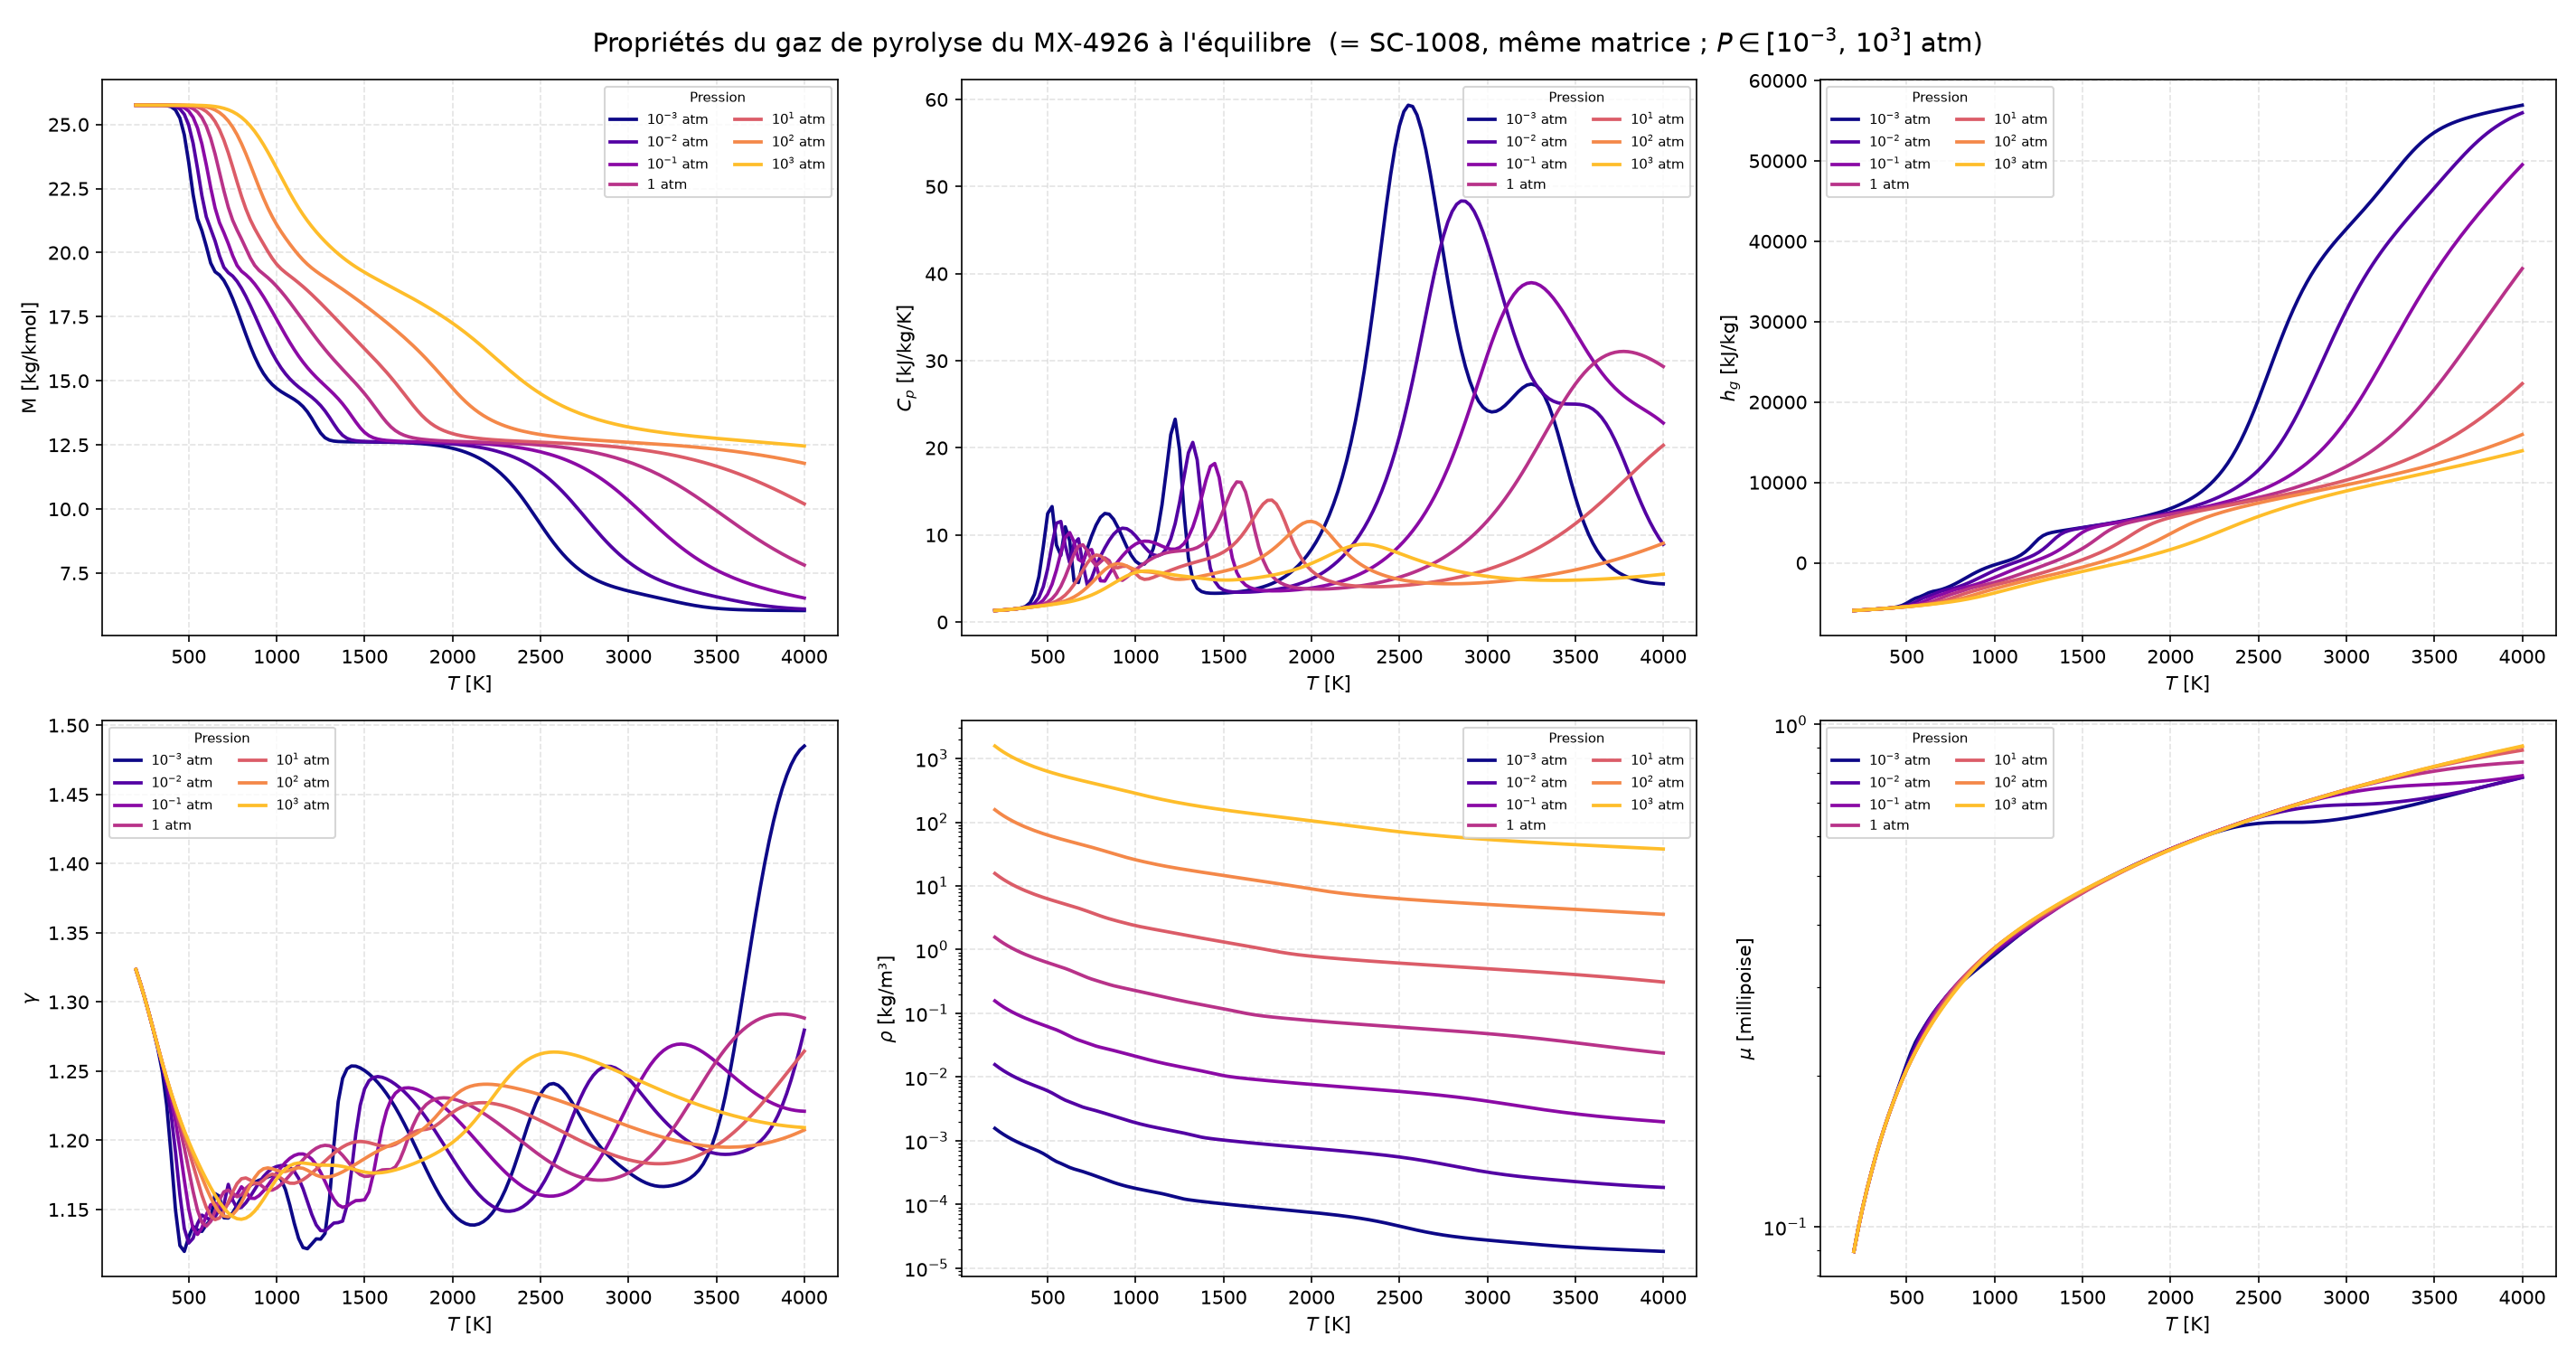

Python code for this plot:
#!/usr/bin/env python
"""
Génère et trace les propriétés du gaz de pyrolyse du MX-4926 à l'équilibre
chimique : enthalpie h_g, masse molaire M, Cp, gamma, masse volumique rho
et viscosité mu, en fonction de la température, pour plusieurs pressions.
Utilise l'outil MutationPP `mppequil` comme moteur de calcul.

h_g est la grandeur qui manque à la table B' pour fermer le bilan d'énergie
de surface (avec h_w) et le terme source de pyrolyse en profondeur (h_g - h_s).

La matrice du MX-4926 est le résol SC-1008 : la composition élémentaire du
gaz de pyrolyse est donc HÉRITÉE du SC-1008 (identité vérifiée bit à bit par
composition_mx4926_verification.py §5) :
    mx4926_pyro = sc1008_pyro : C:0.2526, H:0.6407, O:0.1068 (fractions
                  molaires élémentaires)
Ce script réutilise donc directement le mélange `sc1008-pyrogas` plutôt que
de dupliquer un fichier XML : la table produite ici est rigoureusement celle
du SC-1008, sous le nom du MX-4926.

Hypothèse : équilibre chimique du gaz, sans phase condensée.

La table est calculée pour une plage de pressions de 0.001 à 1000 atm
(espacement logarithmique, 25 isobares) et une plage de températures de 200 à
4000 K, pas 25 K.

Usage :
    python mx4926_pyrolysis_gas.py

Prérequis :
    - Le binaire `mppequil` doit être dans le PATH ou dans build/src/apps/
    - Le fichier data/mixtures/sc1008-pyrogas.xml doit exister
    - matplotlib et numpy installés
"""

import subprocess
import shutil
import sys
import os
import csv
import numpy as np
import matplotlib
matplotlib.use("Agg")
import matplotlib.pyplot as plt

# ---------------------------------------------------------------------------
# Paramètres du calcul
# ---------------------------------------------------------------------------
MPPEQUIL_CMD = "mppequil"
T_RANGE      = "200:25:4000"   # T de 200 à 4000 K, pas de 25 K
MIXTURE      = "sc1008-pyrogas"   # matrice identique au SC-1008, cf. docstring
ELEM_COMP    = "sc1008_pyro"      # = mx4926_pyro : C:0.2526, H:0.6407, O:0.1068

ONEATM = 101325.0   # Pa

# Pressions : 0.001 -> 1000 atm, espacement logarithmique (25 isobares)
PRESSURES_ATM = np.logspace(-3, 3, 25)

# Grandeurs demandées à mppequil (voir mppequil --help pour la liste complète)
#   0 : Th [K]          5 : Mw [kg/mol]      9 : Cp_eq [J/kg-K]
#   10: H  [J/kg]       18: gam_eq [-]       3 : rho [kg/m3]
#   32: mu [Pa-s]
MPP_INDICES = "0,5,9,10,18,3,32"

# colonnes de sortie, dans l'ordre de MPP_INDICES : (nom, facteur, unité)
QUANTITIES = [
    ("M",     1e3,  "kg/kmol"),
    ("Cp",    1e-3, "kJ/kg-K"),
    ("h",     1e-3, "kJ/kg"),
    ("gamma", 1.0,  "-"),
    ("rho",   1.0,  "kg/m3"),
    ("mu",    1e4,  "millipoise"),
]


# ---------------------------------------------------------------------------
# Fonctions utilitaires
# ---------------------------------------------------------------------------

def find_mppequil():
    """Localise le binaire mppequil (PATH ou répertoires build courants)."""
    cmd = shutil.which(MPPEQUIL_CMD)
    if cmd:
        return cmd
    script_dir = os.path.dirname(os.path.abspath(__file__))
    candidates = [
        os.path.join(script_dir, "../build/src/apps/mppequil"),
        os.path.join(script_dir, "../../build/src/apps/mppequil"),
        "build/src/apps/mppequil",
        "../build/src/apps/mppequil",
    ]
    for candidate in candidates:
        if os.path.isfile(candidate):
            return os.path.abspath(candidate)
    return None


def make_env():
    """Environnement d'exécution avec MPP_DATA_DIRECTORY défini."""
    env = os.environ.copy()
    if "MPP_DATA_DIRECTORY" not in env:
        script_dir = os.path.dirname(os.path.abspath(__file__))
        env["MPP_DATA_DIRECTORY"] = os.path.abspath(
            os.path.join(script_dir, "../data"))
    return env


def run_mppequil(mppequil_path, pressure_pa):
    """Exécute mppequil à une pression donnée (Pa) et retourne la sortie texte."""
    cmd = [
        mppequil_path,
        "-T", T_RANGE,
        "-P", str(pressure_pa),
        "-m", MPP_INDICES,
        "--elem-comp", ELEM_COMP,
        MIXTURE,
    ]
    result = subprocess.run(cmd, capture_output=True, text=True, env=make_env())
    if result.returncode != 0:
        print(f"\nERREUR mppequil à P = {pressure_pa:.2f} Pa :")
        print(result.stderr)
        sys.exit(1)
    return result.stdout


def parse_output(output):
    """
    Parse la sortie de mppequil.
    Retourne un ndarray de colonnes [Th, M, Cp, h, gamma, rho, mu] (unités SI).
    """
    lines = [l.strip() for l in output.strip().splitlines() if l.strip()]
    data = []
    for line in lines[1:]:
        try:
            data.append([float(v) for v in line.split()])
        except ValueError:
            continue
    return np.array(data)


# ---------------------------------------------------------------------------
# Visualisation
# ---------------------------------------------------------------------------

# Pressions à tracer : uniquement les puissances de 10
PLOT_PRESSURES_ATM = np.logspace(-3, 3, 7)   # 0.001 ... 1000 atm


def plot_gas_properties(all_data, pressures_atm):
    """
    Trace les six propriétés du gaz de pyrolyse en fonction de T, une
    courbe par puissance de 10 de pression.
    """
    data_map = {P: d for P, d in zip(pressures_atm, all_data)}
    n = len(PLOT_PRESSURES_ATM)
    colors = plt.get_cmap("plasma", n + 1)

    fig, axes = plt.subplots(2, 3, figsize=(19, 10))
    fig.suptitle(
        "Propriétés du gaz de pyrolyse du MX-4926 à l'équilibre  "
        r"(= SC-1008, même matrice ; $P \in [10^{-3},\,10^3]$ atm)",
        fontsize=14,
    )
    ylabels = {"M": "M [kg/kmol]", "Cp": r"$C_p$ [kJ/kg/K]",
               "h": r"$h_g$ [kJ/kg]", "gamma": r"$\gamma$",
               "rho": r"$\rho$ [kg/m³]", "mu": r"$\mu$ [millipoise]"}

    for ax, (name, fac, unit) in zip(axes.ravel(), QUANTITIES):
        col = 1 + [q[0] for q in QUANTITIES].index(name)
        for idx, P_atm in enumerate(PLOT_PRESSURES_ATM):
            closest = min(pressures_atm,
                          key=lambda p: abs(np.log10(p) - np.log10(P_atm)))
            data = data_map[closest]
            Tw = data[:, 0]
            val = data[:, col] * fac
            exp = int(round(np.log10(P_atm)))
            lbl = rf"$10^{{{exp}}}$ atm" if exp != 0 else "1 atm"
            ax.plot(Tw, val, color=colors(idx), lw=1.8, label=lbl)

        ax.set_xlabel(r"$T$ [K]")
        ax.set_ylabel(ylabels[name])
        ax.grid(True, ls="--", alpha=0.35)
        if name in ("rho", "mu"):
            ax.set_yscale("log")
        ax.legend(fontsize=7, ncol=2, title="Pression", title_fontsize=7)

    plt.tight_layout()
    out_png = "mx4926_pyrolysis_gas.png"
    plt.savefig(out_png, dpi=150)
    print(f"Figure sauvegardée : {out_png}")
    plt.close()


def plot_enthalpy_focus(all_data, pressures_atm):
    """
    Zoom sur h_g seule : c'est la grandeur qui alimente le bilan d'énergie.
    Gauche : h_g(T) par isobare. Droite : sensibilité à la pression,
    h_g(T, P) - h_g(T, 1 atm).
    """
    data_map = {P: d for P, d in zip(pressures_atm, all_data)}
    colors = plt.get_cmap("plasma", len(PLOT_PRESSURES_ATM) + 1)

    P_ref = min(pressures_atm, key=lambda p: abs(np.log10(p)))
    href = data_map[P_ref][:, 3] * 1e-3          # kJ/kg

    fig, (ax1, ax2) = plt.subplots(1, 2, figsize=(14, 6))
    fig.suptitle(
        r"Enthalpie du gaz de pyrolyse du MX-4926 à l'équilibre  $h_g(T, P)$",
        fontsize=13)

    for idx, P_atm in enumerate(PLOT_PRESSURES_ATM):
        closest = min(pressures_atm,
                      key=lambda p: abs(np.log10(p) - np.log10(P_atm)))
        data = data_map[closest]
        T = data[:, 0]
        h = data[:, 3] * 1e-3                    # kJ/kg
        exp = int(round(np.log10(P_atm)))
        lbl = rf"$10^{{{exp}}}$ atm" if exp != 0 else "1 atm"
        ax1.plot(T, h, color=colors(idx), lw=1.8, label=lbl)
        ax2.plot(T, h - href, color=colors(idx), lw=1.8, label=lbl)

    ax1.axhline(0.0, color="0.5", lw=0.8)
    ax1.set_xlabel(r"$T$ [K]")
    ax1.set_ylabel(r"$h_g$ [kJ/kg]")
    ax1.set_title(r"$h_g$ par isobare")
    ax1.grid(True, ls="--", alpha=0.35)
    ax1.legend(fontsize=8, ncol=2, title="Pression", title_fontsize=8)

    ax2.axhline(0.0, color="0.5", lw=0.8)
    ax2.set_xlabel(r"$T$ [K]")
    ax2.set_ylabel(r"$h_g(T,P) - h_g(T,\,1\,\mathrm{atm})$ [kJ/kg]")
    ax2.set_title("Sensibilité à la pression (via l'équilibre chimique)")
    ax2.grid(True, ls="--", alpha=0.35)
    ax2.legend(fontsize=8, ncol=2, title="Pression", title_fontsize=8)

    plt.tight_layout()
    out_png = "mx4926_pyrolysis_gas_enthalpy.png"
    plt.savefig(out_png, dpi=150)
    print(f"Figure sauvegardée : {out_png}")
    plt.close()


# ---------------------------------------------------------------------------
# Point d'entrée
# ---------------------------------------------------------------------------

if __name__ == "__main__":
    # 1. Localiser le binaire
    mppequil_path = find_mppequil()
    if mppequil_path is None:
        print(
            f"Binaire '{MPPEQUIL_CMD}' introuvable.\n"
            "Compilez MutationPP :\n"
            "  cmake -B build -DCMAKE_BUILD_TYPE=Release .\n"
            "  cmake --build build --target mppequil\n"
            "puis ajoutez build/src/apps/ au PATH."
        )
        sys.exit(1)
    print(f"Binaire trouvé : {mppequil_path}\n")

    # 2. Calcul pour chaque pression
    all_data = []
    for P_atm in PRESSURES_ATM:
        P_pa = P_atm * ONEATM
        print(f"  P = {P_atm:8.4g} atm  ({P_pa:12.2f} Pa) ...",
              end=" ", flush=True)
        data = parse_output(run_mppequil(mppequil_path, P_pa))
        all_data.append(data)
        print(f"{len(data)} points")

    # 3. Sauvegarde CSV globale : Tw_K, P_atm en premières colonnes
    out_csv = "mx4926_pyrolysis_gas.csv"
    quantity_cols = [f"{name}[{unit}]" for name, _, unit in QUANTITIES]
    with open(out_csv, "w", newline="") as f:
        writer = csv.writer(f)
        writer.writerow(["Tw_K", "P_atm"] + quantity_cols)
        for P_atm, data in zip(PRESSURES_ATM, all_data):
            for row in data:
                T = row[0]
                vals = [row[1 + i] * fac for i, (_, fac, _) in enumerate(QUANTITIES)]
                writer.writerow(
                    [f"{T:.6g}", f"{P_atm:.6g}"] + [f"{v:.6e}" for v in vals]
                )
    print(f"\nTable complète sauvegardée : {out_csv}")

    # 4. Visualisation
    plot_gas_properties(all_data, PRESSURES_ATM)
    plot_enthalpy_focus(all_data, PRESSURES_ATM)

    print("\nTerminé.")
